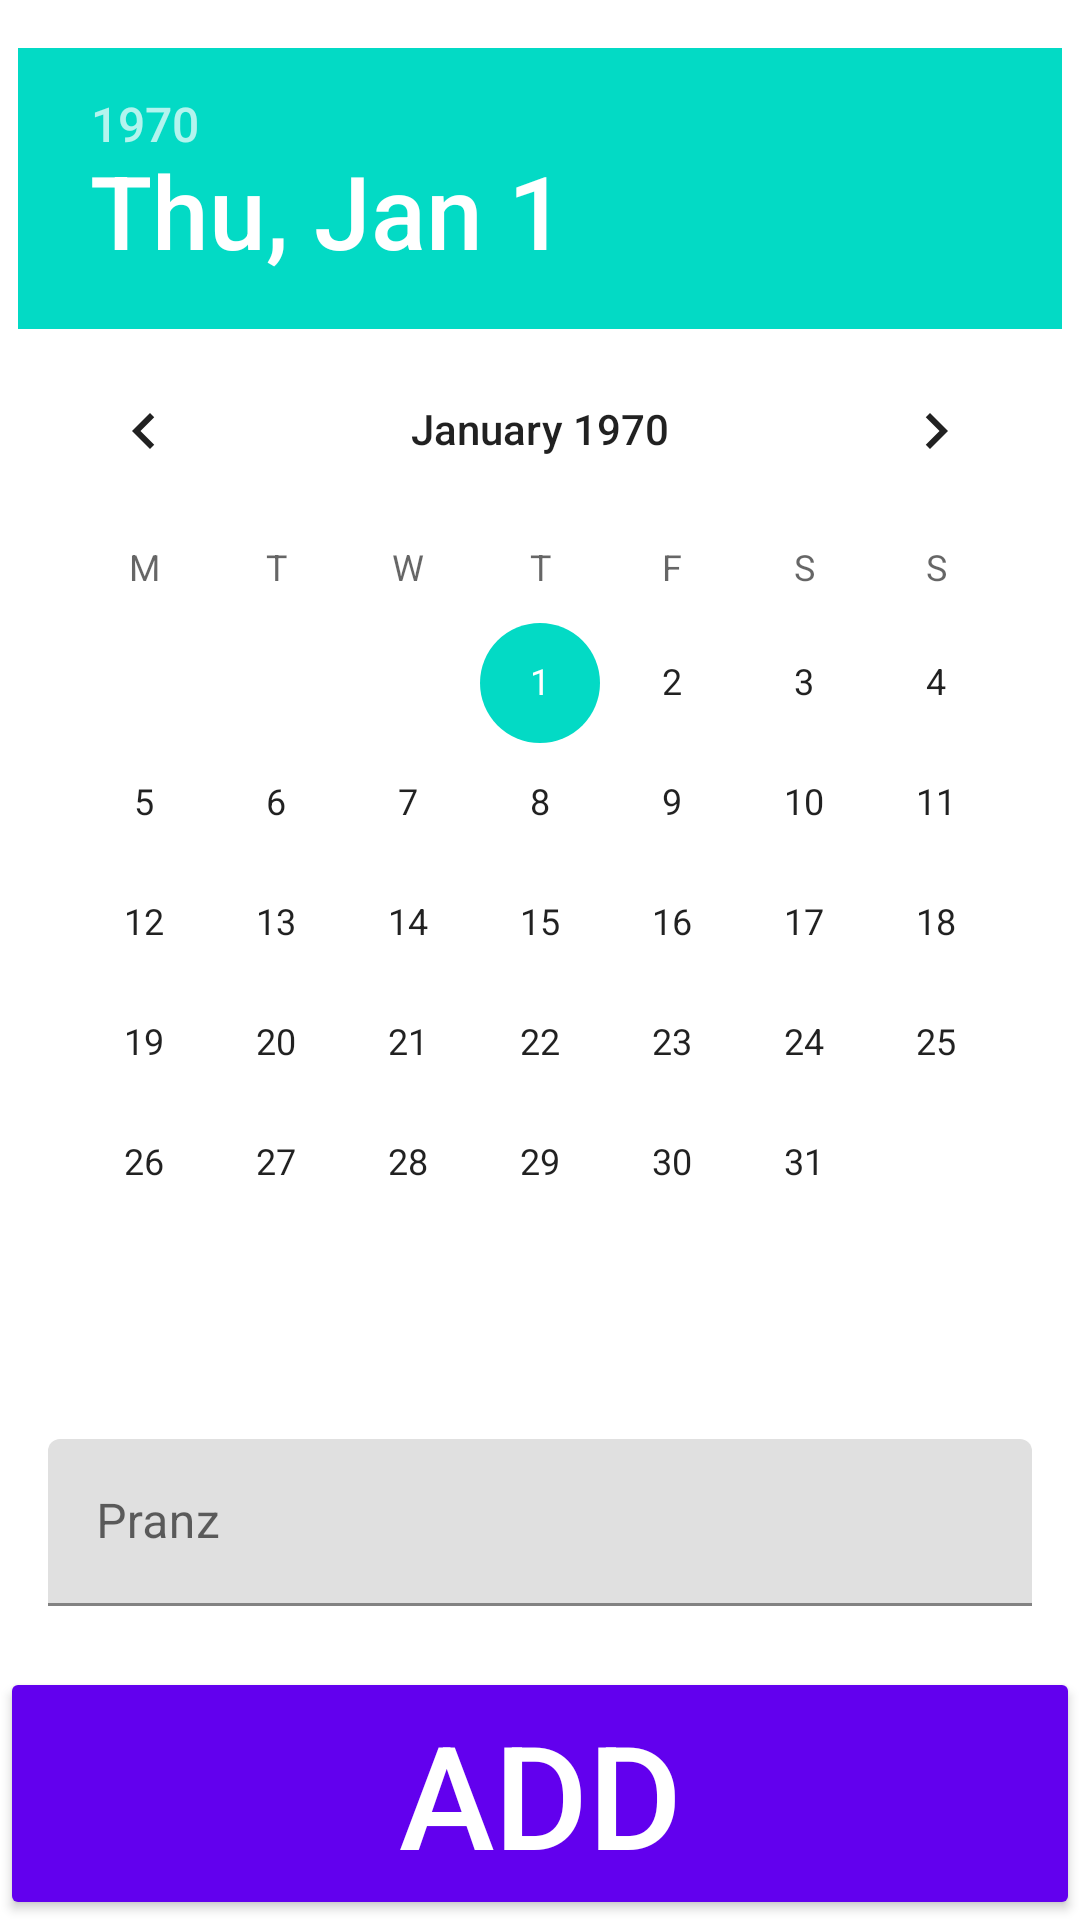

Android layout source for this screen:
<!-- AndroidManifest.xml: application theme AppTheme -->
<!-- res/layout/add_menu_item_fragment.xml -->
<?xml version="1.0" encoding="utf-8"?>
<layout xmlns:android="http://schemas.android.com/apk/res/android"
    xmlns:app="http://schemas.android.com/apk/res-auto"
    xmlns:tools="http://schemas.android.com/tools">
    <data>
        <variable
            name="viewmodel"
            type="ro.bcsolutions.homemenu.ui.edit_menu.AddMenuItemViewModel" />
    </data>
<androidx.constraintlayout.widget.ConstraintLayout
    android:layout_width="match_parent"
    android:layout_height="match_parent">

    <DatePicker
        android:id="@+id/menu_date"
        android:layout_width="wrap_content"
        android:layout_height="wrap_content"
        android:layout_marginStart="16dp"
        android:layout_marginTop="16dp"
        android:layout_marginEnd="16dp"
        android:ems="10"
        android:firstDayOfWeek="2"
        app:layout_constraintEnd_toEndOf="parent"
        app:layout_constraintStart_toStartOf="parent"
        app:layout_constraintTop_toTopOf="parent" />

    <com.google.android.material.textfield.TextInputLayout
        android:id="@+id/menu_pranz"
        android:layout_width="match_parent"
        android:layout_height="wrap_content"
        android:layout_marginStart="16dp"
        android:layout_marginTop="32dp"
        android:layout_marginEnd="16dp"
        app:layout_constraintEnd_toEndOf="parent"
        app:layout_constraintStart_toStartOf="parent"
        app:layout_constraintTop_toBottomOf="@id/menu_date">

        <com.google.android.material.textfield.TextInputEditText
            android:layout_width="match_parent"
            android:layout_height="wrap_content"
            android:hint="Pranz" />
    </com.google.android.material.textfield.TextInputLayout>

    <com.google.android.material.textfield.TextInputLayout
        android:id="@+id/menu_cina"
        android:layout_width="match_parent"
        android:layout_height="wrap_content"
        android:layout_marginStart="16dp"
        android:layout_marginTop="32dp"
        android:layout_marginEnd="16dp"
        app:layout_constraintEnd_toEndOf="parent"
        app:layout_constraintStart_toStartOf="parent"
        app:layout_constraintTop_toBottomOf="@id/menu_pranz">

        <com.google.android.material.textfield.TextInputEditText
            android:layout_width="match_parent"
            android:layout_height="wrap_content"
            android:hint="Cina" />
    </com.google.android.material.textfield.TextInputLayout>

    <Button
        android:id="@+id/button"
        android:layout_width="match_parent"
        android:layout_height="wrap_content"
        android:backgroundTint="@color/colorPrimary"
        android:text="Add"
        android:textColor="@android:color/white"
        android:textSize="@dimen/large_text"
        app:layout_constraintBottom_toBottomOf="parent"
        tools:layout_editor_absoluteX="0dp" />

</androidx.constraintlayout.widget.ConstraintLayout></layout>
<!-- resources referenced by this layout -->
<resources>
  <dimen name="large_text">48sp</dimen>
  <!-- not gathered from this repository: default colours our renderer supplied (Android Studio template values) -->
  <color name="colorPrimary">#FF6200EE</color>
</resources>
